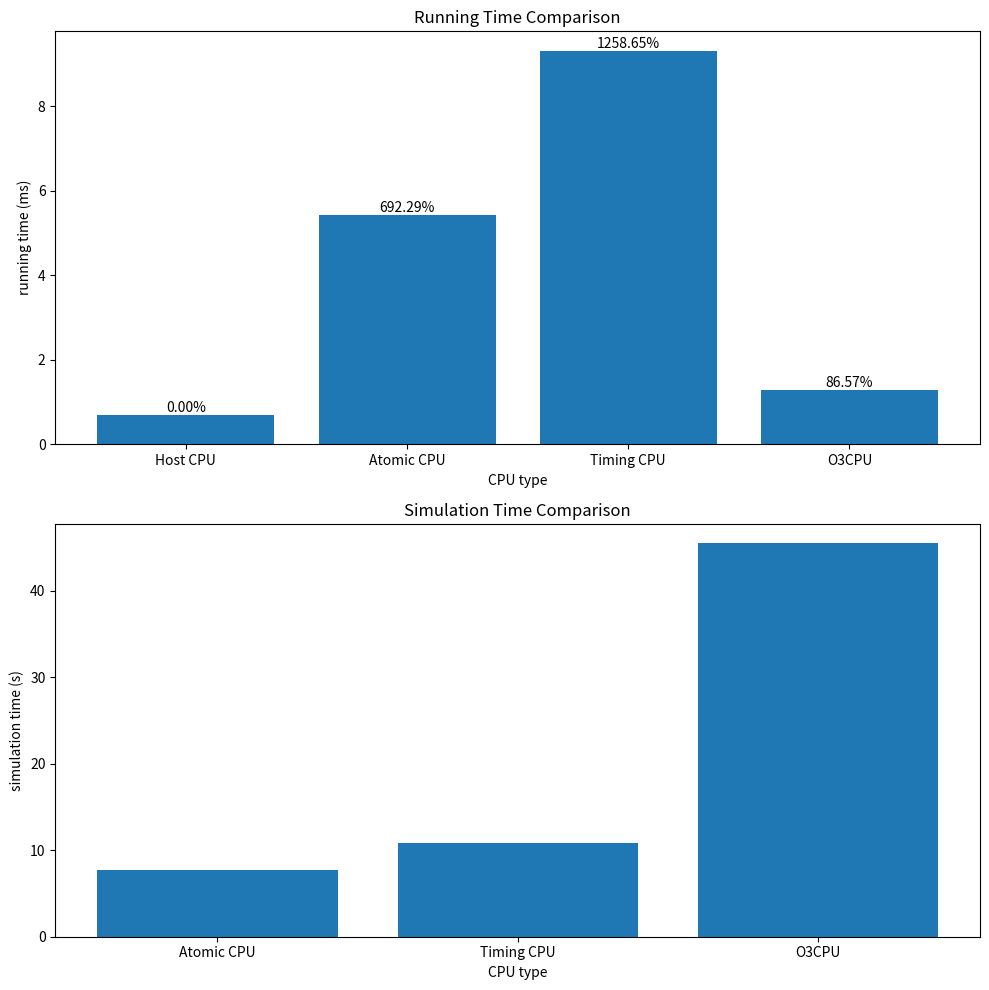

The matplotlib source for this figure:
import matplotlib.pyplot as plt

# 数据准备
cpus = ["Host CPU", "Atomic CPU", "Timing CPU", "O3CPU"]

# 第一张图的数据
run_times_ns = [684904, 5426433, 9305450, 1277798]
# 将纳秒转换为毫秒以便于展示
run_times_ms = [time / 1000000 for time in run_times_ns]

# 第二张图的数据
sim_times_s = [7.68, 10.82, 45.48]

# 计算第一张图中的每个数据与 Host CPU 的误差百分比
# 误差百分比 = ((其他 CPU 时间 - Host CPU 时间) / Host CPU 时间) * 100
host_cpu_time = run_times_ms[0]
error_percentages = [
    (time - host_cpu_time) / host_cpu_time * 100 for time in run_times_ms
]

# 重新绘制第一张图，包括误差百分比
fig, axs = plt.subplots(2, 1, figsize=(10, 10))

# 绘制运行时间对比图
axs[0].bar(cpus, run_times_ms)
axs[0].set_title("Running Time Comparison")
axs[0].set_xlabel("CPU type")
axs[0].set_ylabel("running time (ms)")
axs[0].set_xticks(cpus)

# 在每个条形上添加误差百分比
for i, error in enumerate(error_percentages):
    axs[0].text(i, run_times_ms[i], f"{error:.2f}%", ha="center", va="bottom")

# 绘制模拟时间对比图（排除了 "Host CPU"）
axs[1].bar(cpus[1:], sim_times_s)
axs[1].set_title("Simulation Time Comparison")
axs[1].set_xlabel("CPU type")
axs[1].set_ylabel("simulation time (s)")
axs[1].set_xticks(cpus[1:])

# 显示图表
plt.tight_layout()
plt.show()
